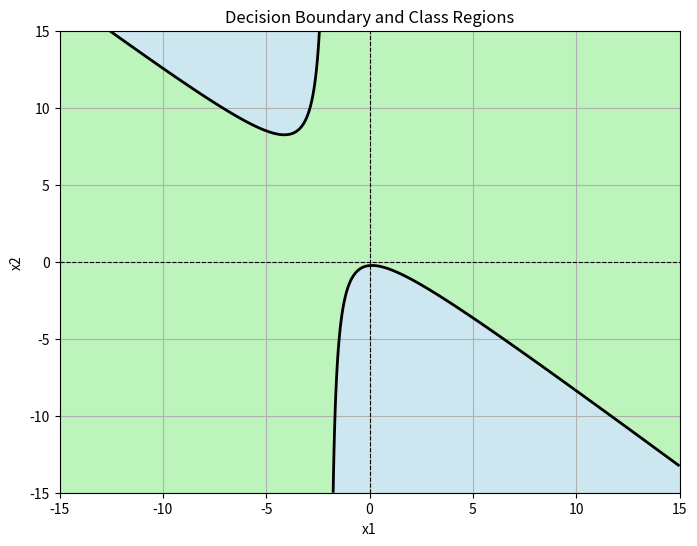

Write Python code to recreate this figure.
import numpy as np
import matplotlib.pyplot as plt

# Параметры модели
t = [1, 0, 2, 1, 1, 0]  # Коэффициенты t0, t1, t2, t3, t4, t5
a = 0.5  # Критерий принятия решения

# Функция модели
def model_function(x1, x2):
    return t[0] + t[1] * x1 + t[2] * x2 + t[3] * x1 * x2 + t[4] * x1**2 + t[5] * x2**2

# Создаем сетку значений
x1 = np.linspace(-15, 15, 500)
x2 = np.linspace(-15, 15, 500)
x1, x2 = np.meshgrid(x1, x2)

# Вычисляем значения модели и границу
decision_boundary = model_function(x1, x2) - a

# Построение графика
plt.figure(figsize=(8, 6))

# Граница классов
#Черная линия: это кривая, где 𝑦 = 0.5. Она разделяет классы.
plt.contour(x1, x2, decision_boundary, levels=[0], colors='black', linewidths=2)

# Области классов
#область 0
#Голубая область: класс 0 (𝑦 < 0.5).
plt.contourf(x1, x2, decision_boundary, levels=[-np.inf, 0], colors=['lightblue'], alpha=0.6)

#область 1
#Зеленая область: класс 1 (𝑦 >= 0.5).
plt.contourf(x1, x2, decision_boundary, levels=[0, np.inf], colors=['lightgreen'], alpha=0.6)

# Оформление графика
plt.title("Decision Boundary and Class Regions")
plt.xlabel("x1")
plt.ylabel("x2")
plt.axhline(0, color='black', linestyle='--', linewidth=0.8)  # Горизонтальная ось
plt.axvline(0, color='black', linestyle='--', linewidth=0.8)  # Вертикальная ось
plt.grid()
plt.show()
